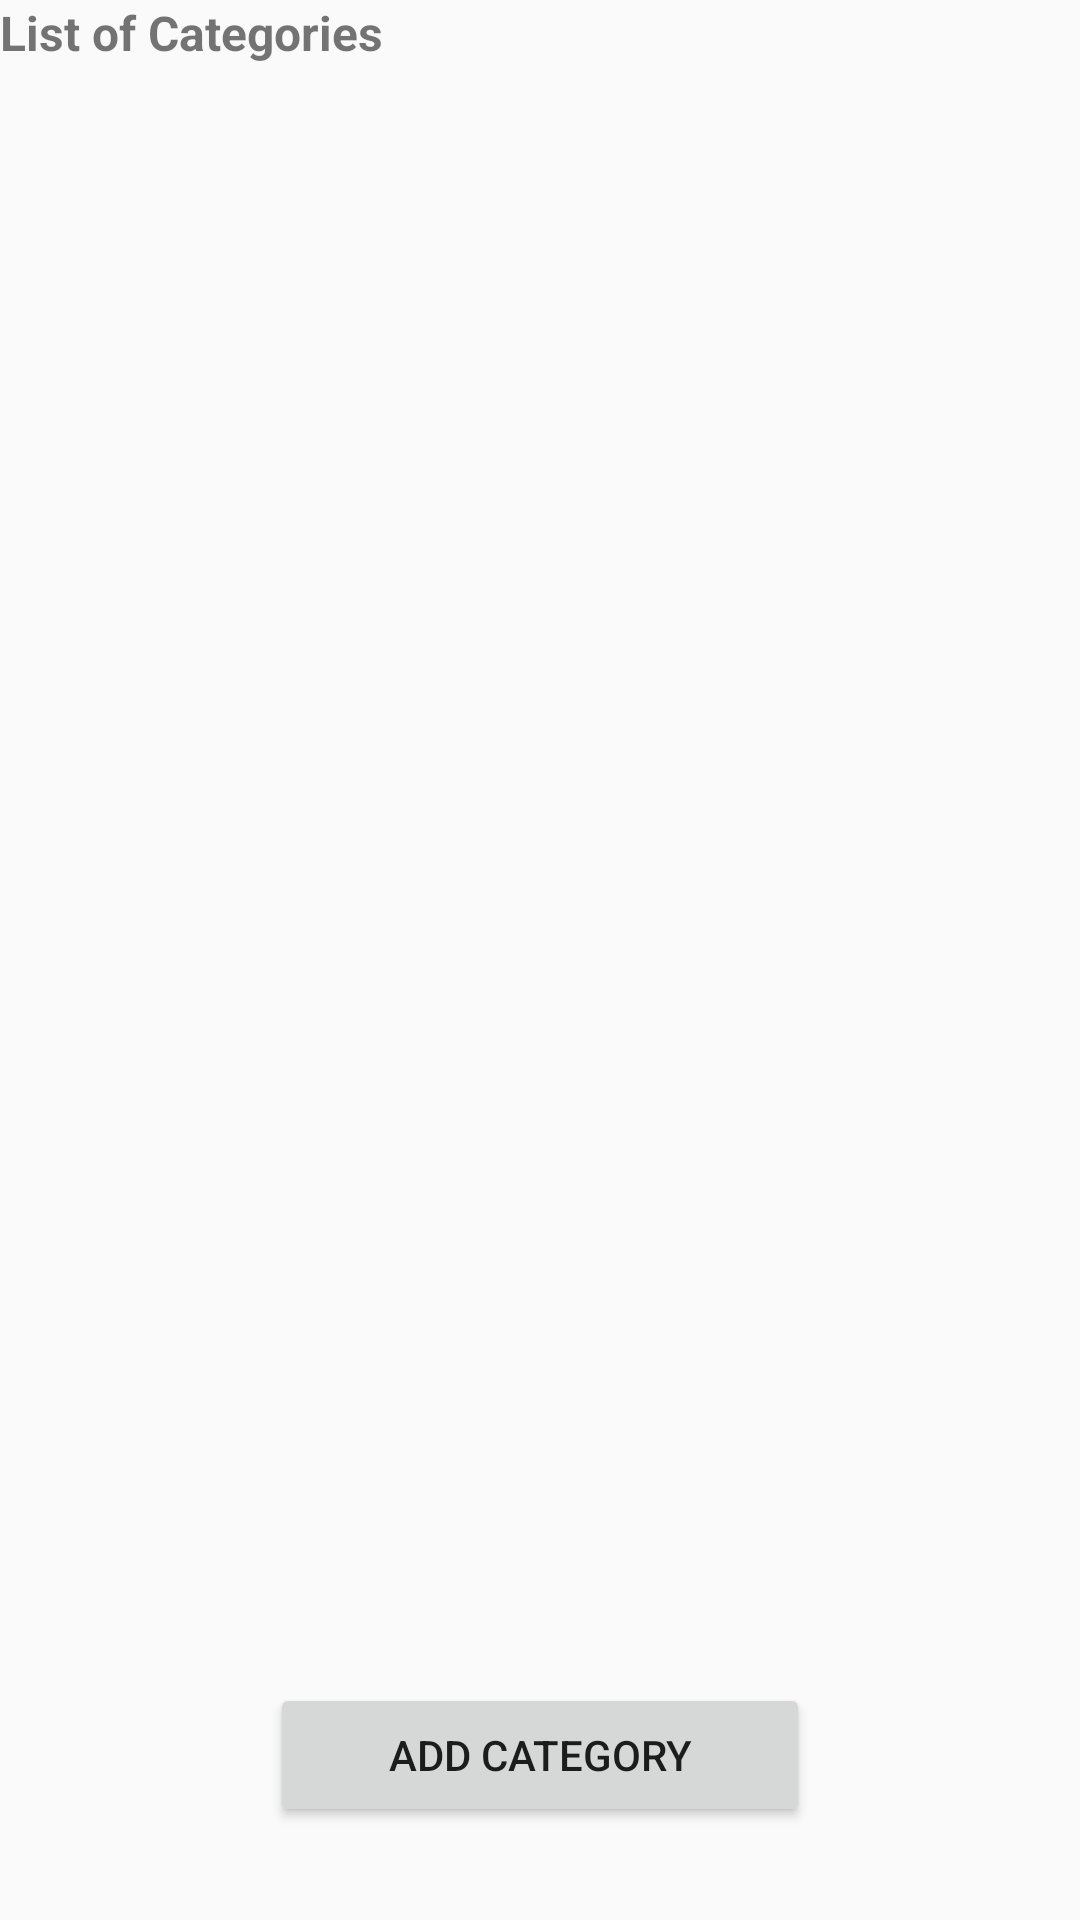

Produce the Android XML layout that renders to this screen, including the resource entries it uses.
<!-- AndroidManifest.xml: application theme Theme.AppCompat.Light -->
<!-- res/layout/activity_category.xml -->
<?xml version="1.0" encoding="utf-8"?>
<RelativeLayout xmlns:android="http://schemas.android.com/apk/res/android"
    xmlns:app="http://schemas.android.com/apk/res-auto"
    xmlns:tools="http://schemas.android.com/tools"
    android:layout_width="match_parent"
    android:layout_height="match_parent"
    android:layout_margin="10sp"
    tools:context=".CategoryActivity">

    <TextView
        android:id="@+id/textView2"
        android:text="List of Categories"
        android:layout_width="257dp"
        android:layout_height="22dp"
        android:layout_alignParentEnd="true"
        android:layout_marginEnd="135dp"
        android:textSize="16sp"
        android:textStyle="bold"
        app:layout_constraintEnd_toEndOf="parent"
        app:layout_constraintHorizontal_bias="0.0"
        app:layout_constraintStart_toStartOf="parent"
        app:layout_constraintTop_toTopOf="parent" />

    <androidx.recyclerview.widget.RecyclerView
        android:id="@+id/recyclerView"
        android:layout_width="match_parent"
        android:layout_height="580dp"
        android:layout_marginTop="30dp"
        app:layout_constraintEnd_toEndOf="parent"
        app:layout_constraintHorizontal_bias="0.0"
        app:layout_constraintStart_toStartOf="parent"
        app:layout_constraintTop_toBottomOf="@+id/textView2" />

    <Button
        android:id="@+id/btnAddCategory"
        android:layout_width="215dp"
        android:layout_height="wrap_content"
        android:layout_alignBottom="@+id/recyclerView"
        android:layout_alignParentStart="true"
        android:layout_alignParentEnd="true"
        android:layout_marginStart="90dp"
        android:layout_marginEnd="90dp"
        android:layout_marginBottom="1dp"
        android:text="Add Category"
        app:layout_constraintBottom_toBottomOf="parent"
        app:layout_constraintEnd_toEndOf="parent"
        app:layout_constraintStart_toStartOf="parent"
        app:layout_constraintTop_toBottomOf="@+id/recyclerView" />


</RelativeLayout>
<!-- resources referenced by this layout -->
<resources>

</resources>
